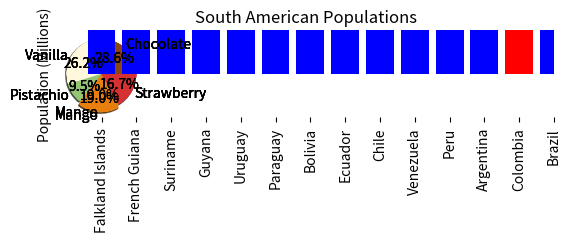
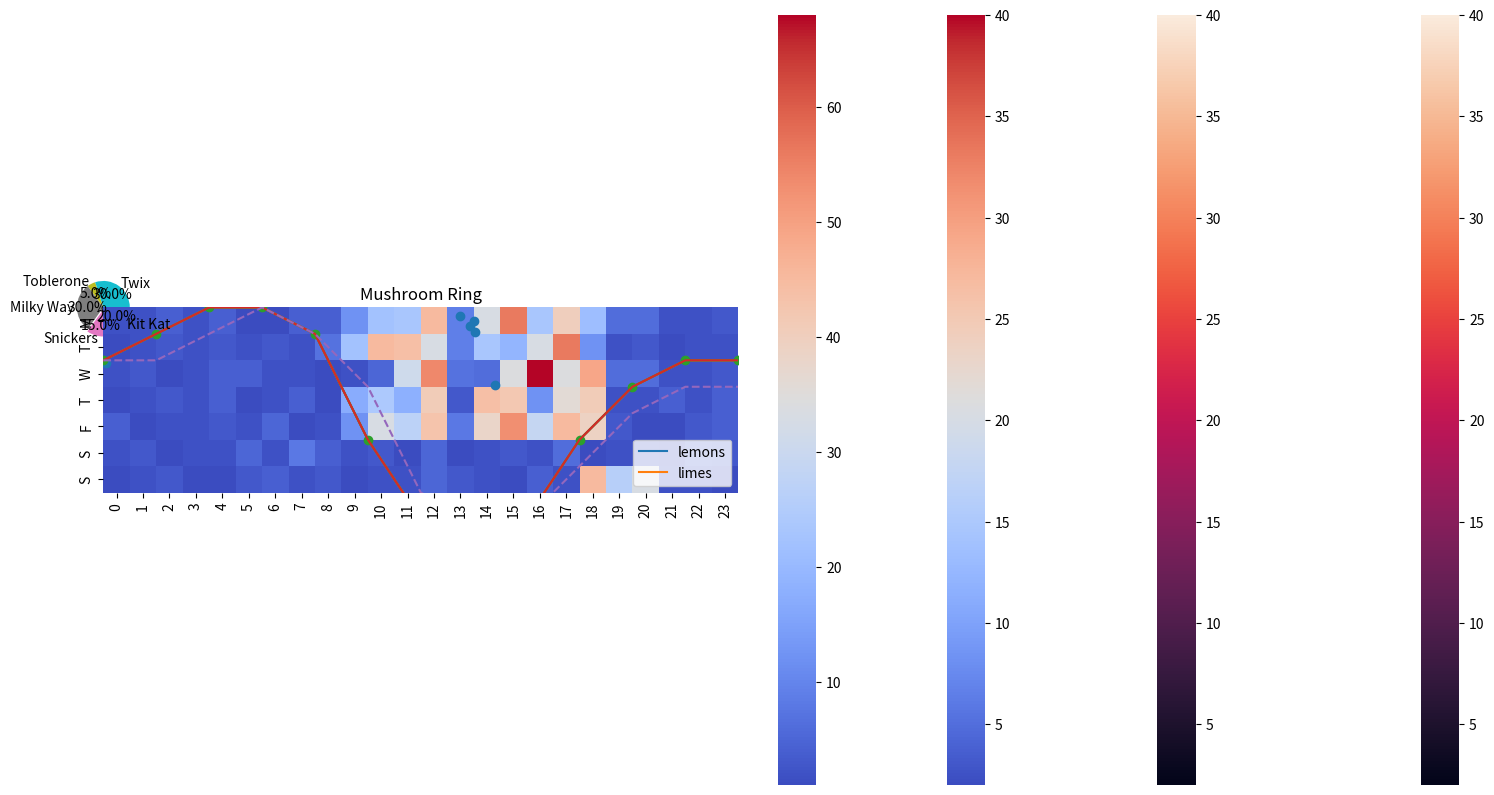

Write the Python code that produced these figures, in order.
# Licensed under the Apache License, Version 2.0 (the "License");
# you may not use this file except in compliance with the License.
# You may obtain a copy of the License at
#
# https://www.apache.org/licenses/LICENSE-2.0
#
# Unless required by applicable law or agreed to in writing, software
# distributed under the License is distributed on an "AS IS" BASIS,
# WITHOUT WARRANTIES OR CONDITIONS OF ANY KIND, either express or implied.
# See the License for the specific language governing permissions and
# limitations under the License.

import matplotlib.pyplot as plt

flavors = ('Chocolate', 'Vanilla', 'Pistachio', 'Mango', 'Strawberry')
votes = (12, 11, 4, 8, 7)

plt.pie(
    votes,
    labels=flavors,
)
plt.show()

import matplotlib.pyplot as plt

flavors = ('Chocolate', 'Vanilla', 'Pistachio', 'Mango', 'Strawberry')
votes = (12, 11, 4, 8, 7)

plt.pie(
    votes,
    labels=flavors,
    autopct='%1.1f%%',
)
plt.show()

import matplotlib.pyplot as plt

flavors = ('Chocolate', 'Vanilla', 'Pistachio', 'Mango', 'Strawberry')
votes = (12, 11, 4, 8, 7)
colors = ('#8B4513', '#FFF8DC', '#93C572', '#E67F0D', '#D53032')

plt.pie(
    votes,
    labels=flavors,
    autopct='%1.1f%%',
    colors=colors,
)
plt.show()

import matplotlib.pyplot as plt

flavors = ('Chocolate', 'Vanilla', 'Pistachio', 'Mango', 'Strawberry')
votes = (12, 11, 4, 8, 7)
colors = ('#8B4513', '#FFF8DC', '#93C572', '#E67F0D', '#D53032')
explode = (0, 0, 0, 0.1, 0)

plt.pie(
    votes,
    labels=flavors,
    autopct='%1.1f%%',
    colors=colors,
    explode=explode,
)
plt.show()

import matplotlib.pyplot as plt

flavors = ('Chocolate', 'Vanilla', 'Pistachio', 'Mango', 'Strawberry')
votes = (12, 11, 4, 8, 7)
colors = ('#8B4513', '#FFF8DC', '#93C572', '#E67F0D', '#D53032')
explode = (0, 0, 0, 0.1, 0)

plt.pie(
    votes,
    labels=flavors,
    autopct='%1.1f%%',
    colors=colors,
    explode=explode,
    shadow=True
    )
plt.show()

import matplotlib.pyplot as plt

flavors = ('Chocolate', 'Vanilla', 'Pistachio', 'Mango', 'Strawberry')
votes = (12, 11, 4, 8, 7)
colors = ('#8B4513', '#FFF8DC', '#93C572', '#E67F0D', '#D53032')
explode = (0, 0, 0, 0.1, 0)

plt.title('Favorite Ice Cream Flavors')
plt.pie(
    votes,
    labels=flavors,
    autopct='%1.1f%%',
    colors=colors,
    explode=explode,
    shadow=True
    )
plt.show()

import matplotlib.pyplot as plt
import numpy as np

countries = ('Argentina', 'Bolivia', 'Brazil', 'Chile', 'Colombia', 'Ecuador',
             'Falkland Islands', 'French Guiana', 'Guyana', 'Paraguay', 'Peru',
             'Suriname', 'Uruguay', 'Venezuela')

populations = (45076704, 11626410, 212162757, 19109629, 50819826, 17579085,
               3481, 287750, 785409, 7107305, 32880332, 585169, 3470475,
               28258770)

x_coords = np.arange(len(countries))
plt.bar(x_coords, populations)
plt.show()

import matplotlib.pyplot as plt
import numpy as np

countries = ('Argentina', 'Bolivia', 'Brazil', 'Chile', 'Colombia', 'Ecuador',
             'Falkland Islands', 'French Guiana', 'Guyana', 'Paraguay', 'Peru',
             'Suriname', 'Uruguay', 'Venezuela')

populations = (45076704, 11626410, 212162757, 19109629, 50819826, 17579085,
               3481, 287750, 785409, 7107305, 32880332, 585169, 3470475,
               28258770)

x_coords = np.arange(len(countries))
plt.bar(x_coords, populations, tick_label=countries)
plt.xticks(rotation=90) #rotates text for x-axis labels
plt.show()

import matplotlib.pyplot as plt
import numpy as np

countries = ('Argentina', 'Bolivia', 'Brazil', 'Chile', 'Colombia', 'Ecuador',
             'Falkland Islands', 'French Guiana', 'Guyana', 'Paraguay', 'Peru',
             'Suriname', 'Uruguay', 'Venezuela')

populations = (45076704, 11626410, 212162757, 19109629, 50819826, 17579085,
              3481, 287750, 785409, 7107305, 32880332, 585169, 3470475,
              28258770)

x_coords = np.arange(len(countries))
plt.bar(x_coords, populations, tick_label=countries)
plt.xticks(rotation=90)
plt.ylabel('Population (Millions)')
plt.title('South American Populations')
plt.show()

import matplotlib.pyplot as plt
import numpy as np
import pandas as pd

countries = ('Argentina', 'Bolivia', 'Brazil', 'Chile', 'Colombia', 'Ecuador',
             'Falkland Islands', 'French Guiana', 'Guyana', 'Paraguay', 'Peru',
             'Suriname', 'Uruguay', 'Venezuela')

populations = (45076704, 11626410, 212162757, 19109629, 50819826, 17579085,
               3481, 287750, 785409, 7107305, 32880332, 585169, 3470475,
               28258770)

df = pd.DataFrame({
    'Country': countries,
    'Population': populations,
})
df.sort_values(by='Population', inplace=True)

x_coords = np.arange(len(df))
plt.bar(x_coords, df['Population'], tick_label=df['Country'])
plt.xticks(rotation=90)
plt.ylabel('Population (Millions)')
plt.title('South American Populations')
plt.show()

import matplotlib.pyplot as plt
import numpy as np
import pandas as pd

countries = ('Argentina', 'Bolivia', 'Brazil', 'Chile', 'Colombia', 'Ecuador',
             'Falkland Islands', 'French Guiana', 'Guyana', 'Paraguay', 'Peru',
             'Suriname', 'Uruguay', 'Venezuela')

populations = (45076704, 11626410, 212162757, 19109629, 50819826, 17579085,
               3481, 287750, 785409, 7107305, 32880332, 585169, 3470475,
               28258770)

df = pd.DataFrame({
    'Country': countries,
    'Population': populations,
})
df.sort_values(by='Population', inplace=True)

x_coords = np.arange(len(df))
colors = ['#0000FF' for _ in range(len(df))]
colors[-2] = '#FF0000'
plt.bar(x_coords, df['Population'], tick_label=df['Country'], color=colors)
plt.xticks(rotation=90)
plt.ylabel('Population (Millions)')
plt.title('South American Populations')
plt.show()

import matplotlib.pyplot as plt
import numpy as np
import pandas as pd

countries = ('Argentina', 'Bolivia', 'Brazil', 'Chile', 'Colombia', 'Ecuador',
             'Falkland Islands', 'French Guiana', 'Guyana', 'Paraguay', 'Peru',
             'Suriname', 'Uruguay', 'Venezuela')

populations = (45076704, 11626410, 212162757, 19109629, 50819826, 17579085,
               3481, 287750, 785409, 7107305, 32880332, 585169, 3470475,
               28258770)

df = pd.DataFrame({
    'Country': countries,
    'Population': populations,
})
df.sort_values(by='Population', inplace=True)

x_coords = np.arange(len(df))
colors = ['#0000FF' for _ in range(len(df))]
colors[-2] = '#FF0000'
plt.figure(figsize=(20,10))
plt.bar(x_coords, df['Population'], tick_label=df['Country'], color=colors)
plt.xticks(rotation=90)
plt.ylabel('Population (Millions)')
plt.title('South American Populations')
plt.show()

import matplotlib.pyplot as plt

temperature_c = [2, 1, 0, 0, 1, 5, 8, 9, 8, 5, 3, 2, 2]
hour = [0, 2, 4, 6, 8, 10, 12, 14, 16, 18, 20, 22, 24]

plt.plot(
  hour,
  temperature_c
)
plt.show()

import matplotlib.pyplot as plt

temperature_c = [2, 1, 0, 0, 1, 5, 8, 9, 8, 5, 3, 2, 2]
hour = [0, 2, 4, 6, 8, 10, 12, 14, 16, 18, 20, 22, 24]

plt.plot(
  hour,
  temperature_c,
)
plt.title('Temperatures in Kirkland, WA, USA on 2 Feb 2020')
plt.ylabel('Temperature Celsius')
plt.xlabel('Hour')
plt.show()

import matplotlib.pyplot as plt

temperature_c = [2, 1, 0, 0, 1, 5, 8, 9, 8, 5, 3, 2, 2]
hour = [0, 2, 4, 6, 8, 10, 12, 14, 16, 18, 20, 22, 24]

plt.plot(
  hour,
  temperature_c,
  marker='o',
)
plt.title('Temperatures in Kirkland, WA, USA on 2 Feb 2020')
plt.ylabel('Temperature Celsius')
plt.xlabel('Hour')
plt.show()

import matplotlib.pyplot as plt

temperature_c_actual = [2, 1, 0, 0, 1, 5, 8, 9, 8, 5, 3, 2, 2]
temperature_c_predicted = [2, 2, 1, 0, 1, 3, 7, 8, 8, 6, 4, 3, 3]
hour = [0, 2, 4, 6, 8, 10, 12, 14, 16, 18, 20, 22, 24]

plt.plot(hour, temperature_c_actual)
plt.plot(hour, temperature_c_predicted, linestyle='--')
plt.title('Temperatures in Kirkland, WA, USA on 2 Feb 2020')
plt.ylabel('Temperature Celsius')
plt.xlabel('Hour')
plt.show()

import matplotlib.pyplot as plt

country = ['Bangladesh', 'Brazil', 'China', 'India', 'Indonesia', 'Japan', 
           'Mexico', 'Nigeria', 'Pakistan', 'Russia', 'United States']
gdp = [2421, 13418, 9475, 4353, 7378, 35477, 14276, 5087, 4133, 20255, 49267]
population = [148692131, 194946470, 1341335152, 1224614327, 239870937,
              126535920, 113423047, 158423182, 173593383, 142958164, 310383948]

plt.scatter(population, gdp)
plt.show()

import matplotlib.pyplot as plt

lemon_diameter = [6.44, 6.87, 7.7, 8.85, 8.15, 9.96, 7.21, 10.04, 10.2, 11.06]
lemon_weight = [112.05, 114.58, 116.71, 117.4, 128.93, 
                132.93, 138.92, 145.98, 148.44, 152.81]

lime_diameter = [6.15, 7.0, 7.0, 7.69, 7.95, 7.51, 10.46, 8.72, 9.53, 10.09]
lime_weight = [112.76, 125.16, 131.36, 132.41, 138.08,
               142.55, 156.86, 158.67, 163.28, 166.74]

plt.scatter(lemon_diameter, lemon_weight)
plt.scatter(lime_diameter, lime_weight)
plt.show()

import matplotlib.pyplot as plt

lemon_diameter = [6.44, 6.87, 7.7, 8.85, 8.15, 9.96, 7.21, 10.04, 10.2, 11.06]
lemon_weight = [112.05, 114.58, 116.71, 117.4, 128.93, 
                132.93, 138.92, 145.98, 148.44, 152.81]

lime_diameter = [6.15, 7.0, 7.0, 7.69, 7.95, 7.51, 10.46, 8.72, 9.53, 10.09]
lime_weight = [112.76, 125.16, 131.36, 132.41, 138.08,
               142.55, 156.86, 158.67, 163.28, 166.74]

plt.title('Lemons vs. Limes')
plt.xlabel('Diameter (cm)')
plt.ylabel('Weight (g)')
plt.scatter(lemon_diameter, lemon_weight)
plt.scatter(lime_diameter, lime_weight)
plt.show()

import matplotlib.pyplot as plt

lemon_diameter = [6.44, 6.87, 7.7, 8.85, 8.15, 9.96, 7.21, 10.04, 10.2, 11.06]
lemon_weight = [112.05, 114.58, 116.71, 117.4, 128.93, 
                132.93, 138.92, 145.98, 148.44, 152.81]

lime_diameter = [6.15, 7.0, 7.0, 7.69, 7.95, 7.51, 10.46, 8.72, 9.53, 10.09]
lime_weight = [112.76, 125.16, 131.36, 132.41, 138.08,
               142.55, 156.86, 158.67, 163.28, 166.74]

plt.title('Lemons vs. Limes')
plt.xlabel('Diameter (cm)')
plt.ylabel('Weight (g)')
plt.scatter(lemon_diameter, lemon_weight, color='y')
plt.scatter(lime_diameter, lime_weight, color='g')
plt.legend(['lemons', 'limes'])
plt.show()

import seaborn as sns

cities = ['Tokyo', 'Delhi', 'Shanghai', 'Sao Paulo', 'Mumbai', 'Mexico City',
          'Beijing', 'Osaka', 'Cairo', 'New York', 'Dhaka', 'Karachi']

months = ['J', 'F', 'M', 'A', 'M', 'J', 'J', 'A', 'S', 'O', 'N', 'D']

temperatures = [
  [10, 10, 14, 19, 23, 26, 30, 31, 27, 22, 17, 12], # Tokyo
  [20, 24, 30, 37, 40, 39, 35, 34, 34, 33, 28, 22], # Delhi
  [ 8, 10, 14, 20, 24, 28, 32, 32, 27, 23, 17, 11], # Shanghai
  [29, 29, 28, 27, 23, 23, 23, 25, 25, 26, 27, 28], # Sao Paulo
  [31, 32, 33, 33, 34, 32, 30, 30, 31, 34, 34, 32], # Mumbai
  [22, 24, 26, 27, 27, 26, 24, 25, 24, 24, 23, 23], # Mexico City
  [ 2,  5, 12, 21, 27, 30, 31, 30, 26, 19, 10,  4], # Bejing
  [ 9, 10, 14, 20, 25, 28, 32, 33, 29, 23, 18, 12], # Osaka
  [19, 21, 24, 29, 33, 35, 35, 35, 34, 30, 25, 21], # Cairo
  [ 4,  6, 11, 18, 22, 27, 29, 29, 25, 18, 13,  7], # New York
  [25, 29, 32, 33, 33, 32, 32, 32, 32, 31, 29, 26], # Dhaka
  [26, 28, 32, 35, 36, 35, 33, 32, 33, 35, 32, 28], # Karachi
]

sns.heatmap(temperatures, yticklabels=cities, xticklabels=months)

import seaborn as sns

cities = ['New York', 'Beijing', 'Tokyo', 'Osaka', 'Shanghai', 'Cairo', 'Delhi',
          'Karachi', 'Dhaka', 'Mexico City', 'Mumbai', 'Sao Paulo']

temperatures = [
  [ 4,  6, 11, 18, 22, 27, 29, 29, 25, 18, 13,  7], # New York
  [ 2,  5, 12, 21, 27, 30, 31, 30, 26, 19, 10,  4], # Beijing
  [10, 10, 14, 19, 23, 26, 30, 31, 27, 22, 17, 12], # Tokyo
  [ 9, 10, 14, 20, 25, 28, 32, 33, 29, 23, 18, 12], # Osaka
  [ 8, 10, 14, 20, 24, 28, 32, 32, 27, 23, 17, 11], # Shanghai
  [19, 21, 24, 29, 33, 35, 35, 35, 34, 30, 25, 21], # Cairo
  [20, 24, 30, 37, 40, 39, 35, 34, 34, 33, 28, 22], # Delhi
  [26, 28, 32, 35, 36, 35, 33, 32, 33, 35, 32, 28], # Karachi
  [25, 29, 32, 33, 33, 32, 32, 32, 32, 31, 29, 26], # Dhaka
  [22, 24, 26, 27, 27, 26, 24, 25, 24, 24, 23, 23], # Mexico City
  [31, 32, 33, 33, 34, 32, 30, 30, 31, 34, 34, 32], # Mumbai
  [29, 29, 28, 27, 23, 23, 23, 25, 25, 26, 27, 28], # Sao Paulo
]

sns.heatmap(temperatures, yticklabels=cities, xticklabels=months)

import seaborn as sns

cities = ['New York', 'Beijing', 'Tokyo', 'Osaka', 'Shanghai', 'Cairo', 'Delhi',
          'Karachi', 'Dhaka', 'Mexico City', 'Mumbai', 'Sao Paulo']

temperatures = [
  [ 4,  6, 11, 18, 22, 27, 29, 29, 25, 18, 13,  7], # New York
  [ 2,  5, 12, 21, 27, 30, 31, 30, 26, 19, 10,  4], # Beijing
  [10, 10, 14, 19, 23, 26, 30, 31, 27, 22, 17, 12], # Tokyo
  [ 9, 10, 14, 20, 25, 28, 32, 33, 29, 23, 18, 12], # Osaka
  [ 8, 10, 14, 20, 24, 28, 32, 32, 27, 23, 17, 11], # Shanghai
  [19, 21, 24, 29, 33, 35, 35, 35, 34, 30, 25, 21], # Cairo
  [20, 24, 30, 37, 40, 39, 35, 34, 34, 33, 28, 22], # Delhi
  [26, 28, 32, 35, 36, 35, 33, 32, 33, 35, 32, 28], # Karachi
  [25, 29, 32, 33, 33, 32, 32, 32, 32, 31, 29, 26], # Dhaka
  [22, 24, 26, 27, 27, 26, 24, 25, 24, 24, 23, 23], # Mexico City
  [31, 32, 33, 33, 34, 32, 30, 30, 31, 34, 34, 32], # Mumbai
  [29, 29, 28, 27, 23, 23, 23, 25, 25, 26, 27, 28], # Sao Paulo
]

sns.heatmap(
    temperatures,
    yticklabels=cities,
    xticklabels=months,
    cmap='coolwarm',
)

prices = [14292.2, 12858.9, 11467.5, 9241.1, 8559.6, 11073.5, 9704.3, 11402.3,
          8762.0, 7874.9, 8547.4, 6938.2, 6905.7, 8004.4, 8923.1, 9352.4,
          9853.5, 8459.5, 8245.1, 7361.3, 7646.6, 7515.8, 6505.8, 6167.3, 
          6398.9, 6765.5, 6254.8, 7408.7, 8234.1, 7014.3, 6231.6, 6379.1,
          6734.8, 7189.6, 6184.3, 6519.0, 6729.6, 6603.9, 6596.3, 6321.7,
          6572.2, 6494.2, 6386.2, 6427.1, 5621.8, 3920.4, 4196.2, 3430.4,
          3228.7, 3964.4, 3706.8, 3785.4, 3597.2, 3677.8, 3570.9, 3502.5,
          3661.4, 3616.8, 4120.4, 3823.1, 3944.3, 4006.4, 4002.5, 4111.8,
          5046.2, 5051.8, 5290.2, 5265.9, 5830.9, 7190.3, 7262.6, 8027.4,
          8545.7, 7901.4, 8812.5, 10721.7, 11906.5, 11268.0, 11364.9, 10826.7,
          9492.1, 10815.7, 11314.5, 10218.1, 10131.0, 9594.4, 10461.1, 10337.3,
          9993.0, 8208.5, 8127.3, 8304.4, 7957.3, 9230.6, 9300.6, 8804.5,
          8497.3, 7324.1, 7546.6, 7510.9, 7080.8, 7156.2, 7321.5, 7376.8]
          
# Your Solution Goes Here

import matplotlib.pyplot as plt

prices = [14292.2, 12858.9, 11467.5, 9241.1, 8559.6, 11073.5, 9704.3, 11402.3,
          8762.0, 7874.9, 8547.4, 6938.2, 6905.7, 8004.4, 8923.1, 9352.4,
          9853.5, 8459.5, 8245.1, 7361.3, 7646.6, 7515.8, 6505.8, 6167.3, 
          6398.9, 6765.5, 6254.8, 7408.7, 8234.1, 7014.3, 6231.6, 6379.1,
          6734.8, 7189.6, 6184.3, 6519.0, 6729.6, 6603.9, 6596.3, 6321.7,
          6572.2, 6494.2, 6386.2, 6427.1, 5621.8, 3920.4, 4196.2, 3430.4,
          3228.7, 3964.4, 3706.8, 3785.4, 3597.2, 3677.8, 3570.9, 3502.5,
          3661.4, 3616.8, 4120.4, 3823.1, 3944.3, 4006.4, 4002.5, 4111.8,
          5046.2, 5051.8, 5290.2, 5265.9, 5830.9, 7190.3, 7262.6, 8027.4,
          8545.7, 7901.4, 8812.5, 10721.7, 11906.5, 11268.0, 11364.9, 10826.7,
          9492.1, 10815.7, 11314.5, 10218.1, 10131.0, 9594.4, 10461.1, 10337.3,
          9993.0, 8208.5, 8127.3, 8304.4, 7957.3, 9230.6, 9300.6, 8804.5,
          8497.3, 7324.1, 7546.6, 7510.9, 7080.8, 7156.2, 7321.5, 7376.8]
weeks = list(range(1, 105))

plt.title('BitCoin Prices 2018-2019')
plt.ylabel('Price (USD)')
plt.xlabel('Week')
plt.plot(weeks, prices)
plt.show()

candy_names = ['Kit Kat', 'Snickers', 'Milky Way', 'Toblerone', 'Twix']
candy_counts = [52, 39, 78, 13, 78]

# Your Solution Goes Here

import matplotlib.pyplot as plt

candy_names = ['Kit Kat', 'Snickers', 'Milky Way', 'Toblerone', 'Twix']
candy_counts = [52, 39, 78, 13, 78]
explode = [0, 0.1, 0, 0, 0]

plt.title('Candy Distribution')
plt.pie(candy_counts,
        labels=candy_names,
        explode=explode,
        autopct='%1.1f%%')
plt.show()

dessert_sales = {
  'Lava Cake': 14,
  'Mousse': 5,
  'Chocolate Cake': 12,
  'Ice Cream': 19,
  'Truffles': 6,
  'Brownie': 8,
  'Chocolate Chip Cookie': 12,
  'Chocolate Pudding': 9,
  'Souffle': 10,
  'Chocolate Cheesecake': 17,
  'Chocolate Chips': 2,
  'Fudge': 9,
  'Mochi': 13,
}

# Your Solution Goes Here

import matplotlib.pyplot as plt
import numpy as np

dessert_sales = {
  'Lava Cake': 14,
  'Mousse': 5,
  'Chocolate Cake': 12,
  'Ice Cream': 19,
  'Truffles': 6,
  'Brownie': 8,
  'Chocolate Chip Cookie': 12,
  'Chocolate Pudding': 9,
  'Souffle': 10,
  'Chocolate Cheesecake': 17,
  'Chocolate Chips': 2,
  'Fudge': 9,
  'Mochi': 13,
}

names_sorted = sorted(dessert_sales, key=dessert_sales.get, reverse=True)
sales_sorted = [dessert_sales[n] for n in names_sorted]

dessert_count = len(dessert_sales)
ticks = np.arange(dessert_count)

plt.title('Dessert Sales')

plt.ylabel('Number Sold')
bar_color = ['g' if i < dessert_count-3 else 'r' for i in range(dessert_count)]
plt.bar(ticks, sales_sorted, color=bar_color)

plt.xlabel('Dessert')
plt.xticks(ticks, names_sorted, rotation=90)

plt.show()

cpu_usage = [
  [2, 2, 4, 2, 4, 1, 1, 4, 4, 12, 22, 23, 
   45, 9, 33, 56, 23, 40, 21, 6, 6, 2, 2, 3], # Monday
  [1, 2, 3, 2, 3, 2, 3, 2, 7, 22, 45, 44,
   33, 9, 23, 19, 33, 56, 12, 2, 3, 1, 2, 2], # Tuesday
  [2, 3, 1, 2, 4, 4, 2, 2, 1, 2,  5, 31,
   54, 7, 6, 34, 68, 34, 49, 6, 6, 2, 2, 3], # Wednesday
  [1, 2, 3, 2, 4, 1, 2, 4, 1, 17, 24, 18,
   41, 3, 44, 42, 12, 36, 41, 2, 2, 4, 2, 4], # Thursday
  [4, 1, 2, 2, 3, 2, 5, 1, 2, 12, 33, 27,
   43, 8, 38, 53, 29, 45, 39, 3, 1, 1, 3, 4], # Friday
  [2, 3, 1, 2, 2, 5, 2, 8, 4, 2, 3,
   1, 5, 1, 2, 3, 2, 6, 1, 2, 2, 1, 4, 3], # Saturday
  [1, 2, 3, 1, 1, 3, 4, 2, 3, 1, 2,
   2, 5, 3, 2, 1, 4, 2, 45, 26, 33, 2, 2, 1], # Sunday
]

# Your Solution Goes Here

import seaborn as sns

cpu_usage = [
  [2, 2, 4, 2, 4, 1, 1, 4, 4, 12, 22, 23, 
   45, 9, 33, 56, 23, 40, 21, 6, 6, 2, 2, 3], # Monday
  [1, 2, 3, 2, 3, 2, 3, 2, 7, 22, 45, 44,
   33, 9, 23, 19, 33, 56, 12, 2, 3, 1, 2, 2], # Tuesday
  [2, 3, 1, 2, 4, 4, 2, 2, 1, 2,  5, 31,
   54, 7, 6, 34, 68, 34, 49, 6, 6, 2, 2, 3], # Wednesday
  [1, 2, 3, 2, 4, 1, 2, 4, 1, 17, 24, 18,
   41, 3, 44, 42, 12, 36, 41, 2, 2, 4, 2, 4], # Thursday
  [4, 1, 2, 2, 3, 2, 5, 1, 2, 12, 33, 27,
   43, 8, 38, 53, 29, 45, 39, 3, 1, 1, 3, 4], # Friday
  [2, 3, 1, 2, 2, 5, 2, 8, 4, 2, 3,
   1, 5, 1, 2, 3, 2, 6, 1, 2, 2, 1, 4, 3], # Saturday
  [1, 2, 3, 1, 1, 3, 4, 2, 3, 1, 2,
   2, 5, 3, 2, 1, 4, 2, 45, 26, 33, 2, 2, 1], # Sunday
]
days = ['M', 'T', 'W', 'T', 'F', 'S', 'S']
hours = list(range(24))

sns.heatmap(
    cpu_usage,
    yticklabels=days,
    xticklabels=hours,
    cmap='coolwarm',
)

x = [4.61, 5.08, 5.18, 7.82, 10.46, 7.66, 7.6, 9.32, 14.04, 9.95, 4.95, 7.23, 
     5.21, 8.64, 10.08, 8.32, 12.83, 7.51, 7.82, 6.29, 0.04, 6.62, 13.16, 6.34, 
     0.09, 10.04, 13.06, 9.54, 11.32, 7.12, -0.67, 10.5, 8.37, 7.24, 9.18, 
     10.12, 12.29, 8.53, 11.11, 9.65, 9.42, 8.61, -0.67, 5.94, 6.49, 7.57, 3.11,
     8.7, 5.28, 8.28, 9.55, 8.33, 13.7, 6.65, 2.4, 3.54, 9.19, 7.51, -0.68,
     8.47, 14.82, 5.31, 14.01, 8.75, -0.57, 5.35, 10.51, 3.11, -0.26, 5.74,
     8.33, 6.5, 13.85, 9.78, 4.91, 4.19, 14.8, 10.04, 13.47, 3.28]

y = [-2.36, -3.41, 13.01, -2.91, -2.28, 12.83, 13.13, 11.94, 0.93, -2.76, 13.31,
     -3.57, -2.33, 12.43, -1.83, 12.32, -0.42, -3.08, -2.98, 12.46, 8.34, -3.19,
     -0.47, 12.78, 2.12, -2.72, 10.64, 11.98, 12.21, 12.52, 5.53, 11.72, 12.91,
     12.56, -2.49, 12.08, -1.09, -2.89, -1.78, -2.47, 12.77, 12.41, 5.33, -3.23,
     13.45, -3.41, 12.46, 12.1, -2.56, 12.51, -2.37, 12.76, 9.69, 12.59, -1.12,
     -2.8, 12.94, -3.55, 7.33, 12.59, 2.92, 12.7, 0.5, 12.57, 6.39, 12.84,
     -1.95, 11.76, 6.82, 12.44, 13.28, -3.46, 0.7, -2.55, -2.37, 12.48, 7.26,
     -2.45, 0.31, -2.51]

# Your Solution Goes Here

import matplotlib.pyplot as plt

x = [4.61, 5.08, 5.18, 7.82, 10.46, 7.66, 7.6, 9.32, 14.04, 9.95, 4.95, 7.23, 
     5.21, 8.64, 10.08, 8.32, 12.83, 7.51, 7.82, 6.29, 0.04, 6.62, 13.16, 6.34, 
     0.09, 10.04, 13.06, 9.54, 11.32, 7.12, -0.67, 10.5, 8.37, 7.24, 9.18, 
     10.12, 12.29, 8.53, 11.11, 9.65, 9.42, 8.61, -0.67, 5.94, 6.49, 7.57, 3.11,
     8.7, 5.28, 8.28, 9.55, 8.33, 13.7, 6.65, 2.4, 3.54, 9.19, 7.51, -0.68,
     8.47, 14.82, 5.31, 14.01, 8.75, -0.57, 5.35, 10.51, 3.11, -0.26, 5.74,
     8.33, 6.5, 13.85, 9.78, 4.91, 4.19, 14.8, 10.04, 13.47, 3.28]

y = [-2.36, -3.41, 13.01, -2.91, -2.28, 12.83, 13.13, 11.94, 0.93, -2.76, 13.31,
     -3.57, -2.33, 12.43, -1.83, 12.32, -0.42, -3.08, -2.98, 12.46, 8.34, -3.19,
     -0.47, 12.78, 2.12, -2.72, 10.64, 11.98, 12.21, 12.52, 5.53, 11.72, 12.91,
     12.56, -2.49, 12.08, -1.09, -2.89, -1.78, -2.47, 12.77, 12.41, 5.33, -3.23,
     13.45, -3.41, 12.46, 12.1, -2.56, 12.51, -2.37, 12.76, 9.69, 12.59, -1.12,
     -2.8, 12.94, -3.55, 7.33, 12.59, 2.92, 12.7, 0.5, 12.57, 6.39, 12.84,
     -1.95, 11.76, 6.82, 12.44, 13.28, -3.46, 0.7, -2.55, -2.37, 12.48, 7.26,
     -2.45, 0.31, -2.51]

plt.title('Mushroom Ring')
plt.scatter(x, y)
plt.show()